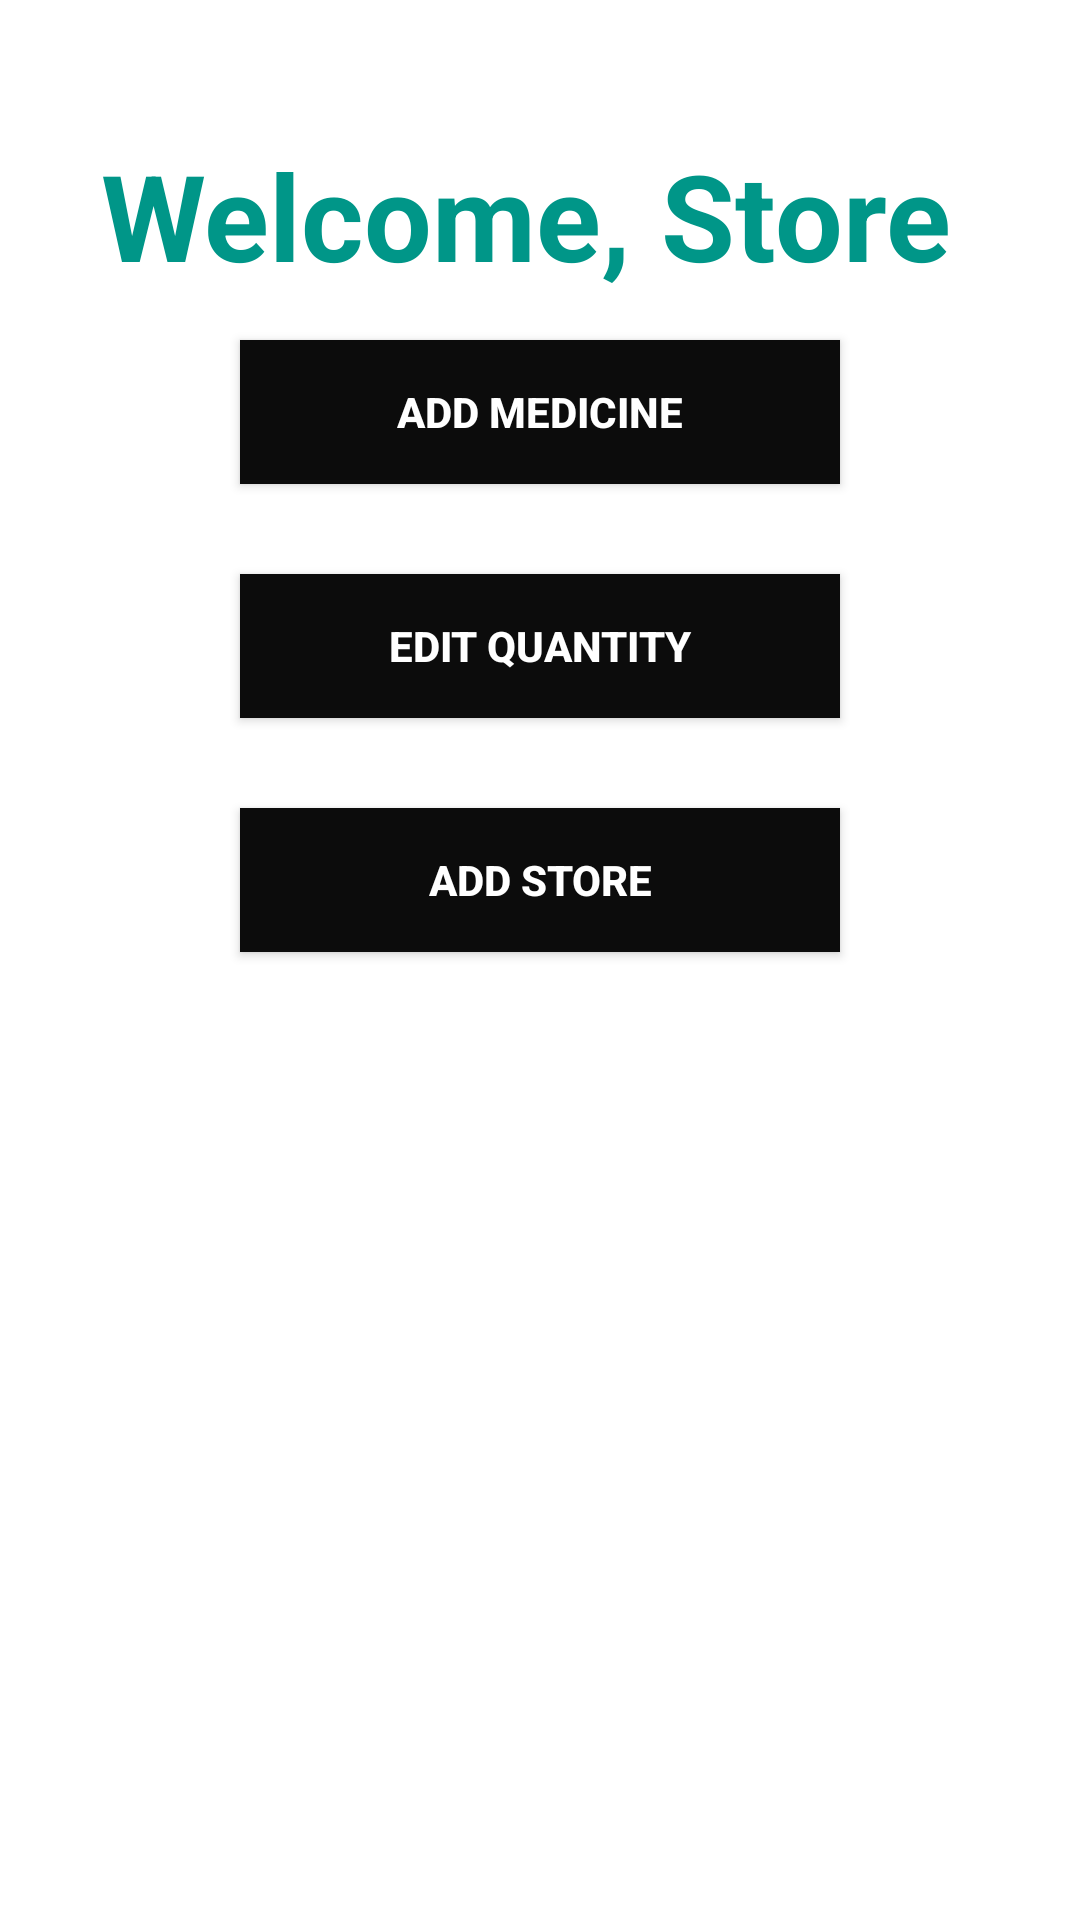

This screen was rendered from an Android layout file. Write that file and the resources it references.
<!-- AndroidManifest.xml: application theme Theme.Newmedifind -->
<!-- res/layout/activity_store_home.xml -->
<?xml version="1.0" encoding="utf-8"?>
<LinearLayout xmlns:android="http://schemas.android.com/apk/res/android"
    xmlns:app="http://schemas.android.com/apk/res-auto"
    xmlns:tools="http://schemas.android.com/tools"
    android:layout_width="match_parent"
    android:layout_height="match_parent"
    android:orientation="vertical"
    android:padding="20dp"
    tools:context=".StoreHome">

    <TextView
        android:id="@+id/welcome"
        android:layout_width="match_parent"
        android:layout_height="wrap_content"
        android:layout_gravity="center"
        android:layout_marginTop="25dp"
        android:gravity="center_horizontal"
        android:text="Welcome, Store "
        android:textColor="#009688"
        android:textSize="40sp"
        android:textStyle="bold" />

    <Button
    android:id="@+id/Add_Medicine"
    android:layout_width="200dp"
    android:layout_height="wrap_content"
    android:layout_gravity="center_horizontal"
    android:layout_margin="15dp"
    android:background="#000"
    android:elevation="0dp"
    android:text="Add Medicine"
    android:textColor="@color/white"
    android:textStyle="bold"
    app:backgroundTint="#0C0C0C" />

    <Button
        android:id="@+id/Edit_Quantity"
        android:layout_width="200dp"
        android:layout_height="wrap_content"
        android:layout_gravity="center_horizontal"
        android:layout_margin="15dp"
        android:background="#000"
        android:elevation="0dp"
        android:text="Edit Quantity"
        android:textColor="@color/white"
        android:textStyle="bold"
        app:backgroundTint="#0C0C0C" />
    <Button
        android:id="@+id/Store_Add"
        android:layout_width="200dp"
        android:layout_height="wrap_content"
        android:layout_gravity="center_horizontal"
        android:layout_margin="15dp"
        android:background="#000"
        android:elevation="0dp"
        android:text="Add Store"
        android:textColor="@color/white"
        android:textStyle="bold"
        app:backgroundTint="#0C0C0C" />





</LinearLayout>
<!-- resources referenced by this layout -->
<resources>
  <color name="white">#FFFFFFFF</color>
  <style name="Theme.Newmedifind" parent="Theme.MaterialComponents.DayNight.DarkActionBar">
          
          <item name="colorPrimary">@color/purple_500</item>
          <item name="colorPrimaryVariant">@color/purple_700</item>
          <item name="colorOnPrimary">@color/white</item>
          
          <item name="colorSecondary">@color/teal_200</item>
          <item name="colorSecondaryVariant">@color/teal_700</item>
          <item name="colorOnSecondary">@color/black</item>
          
          <item name="android:statusBarColor" tools:targetApi="l">?attr/colorPrimaryVariant</item>
          
      </style>
  <color name="purple_500">#FF6200EE</color>
  <color name="purple_700">#FF3700B3</color>
  <color name="teal_200">#FF03DAC5</color>
  <color name="teal_700">#FF018786</color>
  <color name="black">#FF000000</color>
</resources>
